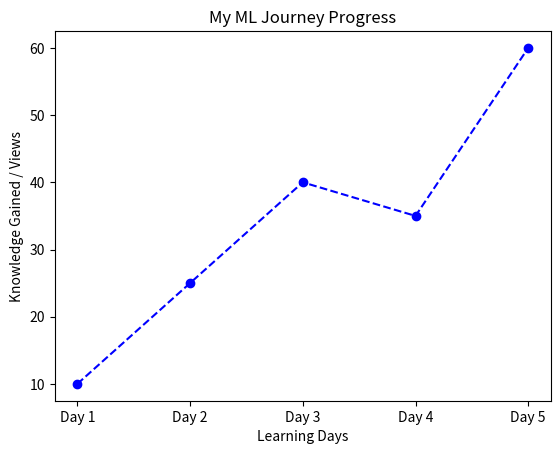

Write Python code to recreate this figure.
import matplotlib.pyplot as plt

# Namma create panna data (GitHub profile views)
days = ['Day 1', 'Day 2', 'Day 3', 'Day 4', 'Day 5']
views = [10, 25, 40, 35, 60]

# Graph varaivom (Line Chart)
plt.plot(days, views, marker='o', color='blue', linestyle='--')

# Graph-ku Title and Labels set panrom
plt.title('My ML Journey Progress')
plt.xlabel('Learning Days')
plt.ylabel('Knowledge Gained / Views')

# Graph-ah screen-la kaata
plt.show()
